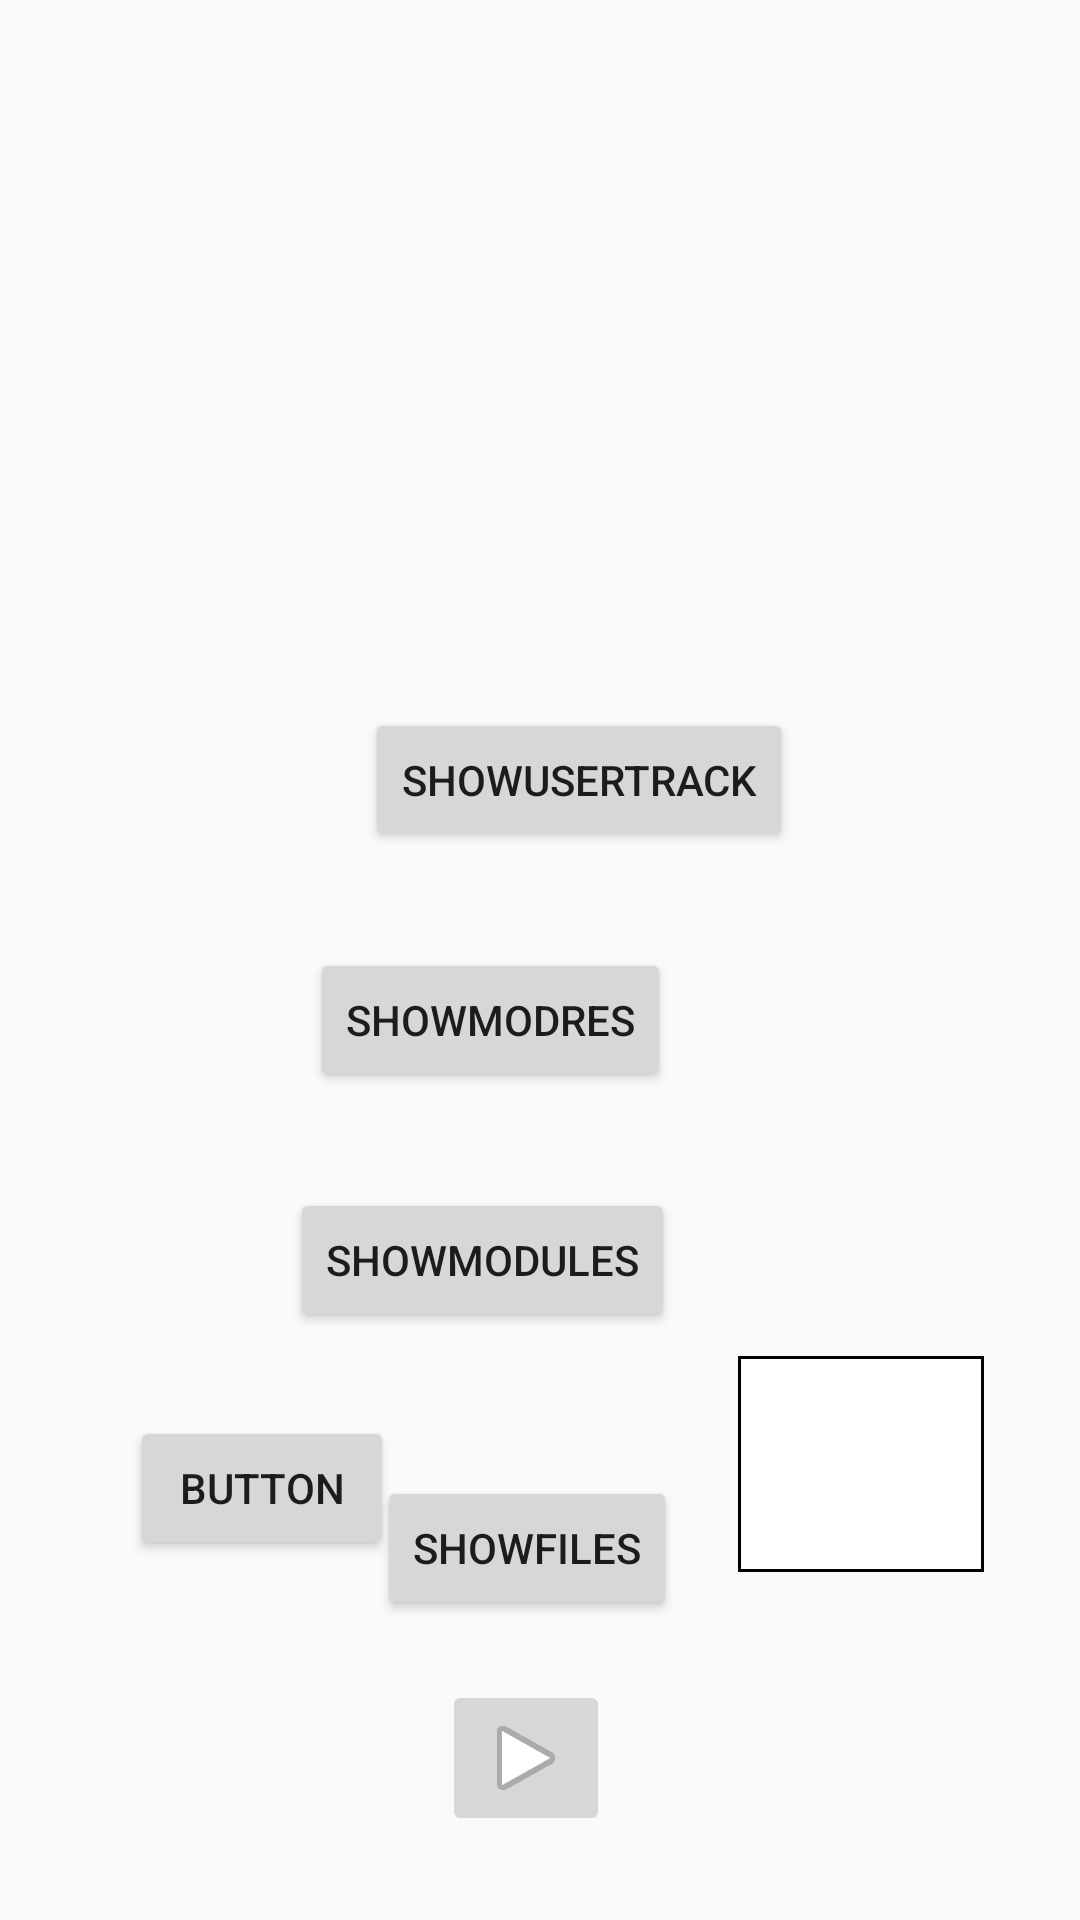

Produce the Android XML layout that renders to this screen, including the resource entries it uses.
<!-- AndroidManifest.xml: application theme AppTheme -->
<!-- res/layout/activity_main__menu.xml -->
<?xml version="1.0" encoding="utf-8"?>
<android.support.v4.widget.DrawerLayout xmlns:android="http://schemas.android.com/apk/res/android"
    xmlns:app="http://schemas.android.com/apk/res-auto"
    xmlns:tools="http://schemas.android.com/tools"
    android:layout_width="match_parent"
    android:layout_height="match_parent"
    android:id="@+id/drawer_layout"
    tools:context=".Main_Menu">

    <android.support.constraint.ConstraintLayout
        android:id="@+id/content_frame"
        android:layout_width="358dp"
        android:layout_height="409dp"
        android:layout_marginTop="8dp"
        android:layout_marginEnd="8dp"
        android:layout_marginBottom="8dp">

        <LinearLayout
            android:id="@+id/Modules"
            android:layout_width="365dp"
            android:layout_height="52dp"
            android:layout_marginStart="8dp"
            android:layout_marginTop="92dp"
            android:layout_marginEnd="8dp"
            android:orientation="horizontal"
            app:layout_constraintEnd_toEndOf="parent"
            app:layout_constraintStart_toStartOf="parent"
            app:layout_constraintTop_toTopOf="parent"></LinearLayout>




        <Button
            android:id="@+id/Showbtn"
            android:layout_width="wrap_content"
            android:layout_height="wrap_content"
            android:layout_marginStart="108dp"
            android:layout_marginTop="228dp"
            android:layout_marginEnd="8dp"
            android:text="ShowUserTrack"
            app:layout_constraintEnd_toEndOf="parent"
            app:layout_constraintHorizontal_bias="0.146"
            app:layout_constraintStart_toStartOf="parent"
            app:layout_constraintTop_toTopOf="parent" />

        <Button
            android:id="@+id/Showbtn2"
            android:layout_width="wrap_content"
            android:layout_height="wrap_content"
            android:layout_marginStart="8dp"
            android:layout_marginTop="308dp"
            android:layout_marginEnd="88dp"
            android:text="ShowModRes"
            app:layout_constraintEnd_toEndOf="parent"
            app:layout_constraintHorizontal_bias="0.702"
            app:layout_constraintStart_toStartOf="parent"
            app:layout_constraintTop_toTopOf="parent" />

        <Button
            android:id="@+id/showbtn3"
            android:layout_width="wrap_content"
            android:layout_height="wrap_content"
            android:layout_marginStart="8dp"
            android:layout_marginTop="388dp"
            android:layout_marginEnd="88dp"
            android:text="ShowModules"
            app:layout_constraintEnd_toEndOf="parent"
            app:layout_constraintHorizontal_bias="0.694"
            app:layout_constraintStart_toStartOf="parent"
            app:layout_constraintTop_toTopOf="parent" />

        <Button
            android:id="@+id/showbtn4"
            android:layout_width="wrap_content"
            android:layout_height="wrap_content"
            android:layout_marginStart="8dp"
            android:layout_marginTop="484dp"
            android:layout_marginEnd="8dp"
            android:text="ShowFiles"
            app:layout_constraintEnd_toEndOf="parent"
            app:layout_constraintHorizontal_bias="0.498"
            app:layout_constraintStart_toStartOf="parent"
            app:layout_constraintTop_toTopOf="parent" />

        <ImageButton
            android:id="@+id/PlayButton2"
            android:layout_width="wrap_content"
            android:layout_height="wrap_content"
            android:layout_marginStart="8dp"
            android:layout_marginTop="552dp"
            android:layout_marginEnd="8dp"
            android:contentDescription="play1"
            app:layout_constraintEnd_toEndOf="parent"
            app:layout_constraintHorizontal_bias="0.498"
            app:layout_constraintStart_toStartOf="parent"
            app:layout_constraintTop_toTopOf="parent"
            app:srcCompat="@android:drawable/ic_media_play" />

        <TextView
            android:id="@+id/textView"
            android:layout_width="221dp"
            android:layout_height="46dp"
            android:layout_marginStart="8dp"
            android:layout_marginTop="20dp"
            android:layout_marginEnd="8dp"
            android:text="TextView"
            app:layout_constraintEnd_toEndOf="parent"
            app:layout_constraintHorizontal_bias="0.498"
            app:layout_constraintStart_toStartOf="parent"
            app:layout_constraintTop_toBottomOf="@+id/PlayButton2" />

        <ImageView
            android:id="@+id/imageView"
            android:layout_width="82dp"
            android:layout_height="72dp"
            android:layout_marginStart="8dp"
            android:layout_marginEnd="8dp"
            android:layout_marginBottom="108dp"
            app:layout_constraintBottom_toBottomOf="parent"
            app:layout_constraintEnd_toEndOf="parent"
            app:layout_constraintHorizontal_bias="0.937"
            app:layout_constraintStart_toStartOf="parent"
            app:srcCompat="@drawable/back" />

        <Button
            android:id="@+id/button2"
            android:layout_width="wrap_content"
            android:layout_height="wrap_content"
            android:layout_marginStart="8dp"
            android:layout_marginEnd="8dp"
            android:layout_marginBottom="112dp"
            android:text="Button"
            app:layout_constraintBottom_toBottomOf="parent"
            app:layout_constraintEnd_toEndOf="parent"
            app:layout_constraintHorizontal_bias="0.143"
            app:layout_constraintStart_toStartOf="parent" />


    </android.support.constraint.ConstraintLayout>

    <android.support.design.widget.NavigationView
        android:id="@+id/nav_view"
        android:layout_width="wrap_content"
        android:layout_height="match_parent"
        android:layout_gravity="start"
        android:fitsSystemWindows="true"
        app:menu="@menu/drawer"
        app:headerLayout="@layout/drawer_nav" />

</android.support.v4.widget.DrawerLayout>
<!-- res/layout/drawer_nav.xml (included above) -->
<?xml version="1.0" encoding="utf-8"?>
<LinearLayout xmlns:android="http://schemas.android.com/apk/res/android"
    xmlns:tools="http://schemas.android.com/tools"
    android:id="@+id/nav_header"
    android:layout_width="match_parent"
    android:layout_height="160dp"
    android:background="@color/colorPrimary"
    android:clickable="true"
    android:focusable="true"
    android:foreground="?attr/selectableItemBackgroundBorderless"
    android:gravity="bottom"
    android:orientation="vertical"
    android:padding="16dp"
    android:theme="@style/ThemeOverlay.AppCompat.Dark">

    <ImageView
        android:id="@+id/nav_header_imageView"
        android:layout_width="wrap_content"
        android:layout_height="wrap_content"
        android:background="@color/colorPrimary"
        android:src="@mipmap/ic_launcher" />

    <TextView
        android:id="@+id/nav_header_textView"
        android:layout_width="match_parent"
        android:layout_height="wrap_content"
        android:paddingTop="16dp"
        android:text="Champlain Android"
        android:textAppearance="@style/TextAppearance.AppCompat.Body1"
        android:textStyle="bold" />
</LinearLayout>
<!-- resources referenced by this layout -->
<resources>
  <color name="colorPrimary">#E4ECBD</color>
  <!-- drawable back (drawable) -->
  <?xml version="1.0" encoding="utf-8"?>
  <shape xmlns:android="http://schemas.android.com/apk/res/android" android:shape="rectangle">
      <solid android:color="@android:color/white" />
      <stroke android:width="1dip" android:color="@android:color/black"/>
  </shape>
  <style name="AppTheme" parent="Base.Theme.AppCompat.Light.DarkActionBar">
          
          <item name="colorPrimary">@color/colorPrimary</item>
          <item name="colorPrimaryDark">@color/colorPrimaryDark</item>
          <item name="colorAccent">@color/colorAccent</item>
      </style>
      e="sessionFont" parent="@android:style/TextAppearance.Small"
          /&gt;
  <color name="colorPrimaryDark">#829620</color>
  <color name="colorAccent">#EDEFE5</color>
</resources>
